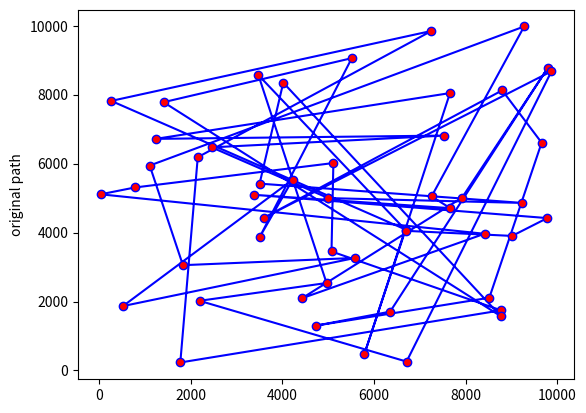

The matplotlib source for this figure: (Note: this script raises an exception after producing the figure.)
import numpy as np
import scipy.spatial as ssp
import numpy.random as nprnd

import matplotlib.pyplot as plt
from matplotlib import animation

numLow = 1
numHigh = 10000
numCities = 50
m = 3
Dist = np.zeros((numCities, numCities))


def generatecities(n):
    # Generate the coordinates of n random cities
    xcities = []
    ycities = []
    nprnd.seed(14)
    for x in range(0, n):
        xcities.append(nprnd.randint(numLow, numHigh))
        ycities.append(nprnd.randint(numLow, numHigh))
    xcities[0] = numHigh/2
    ycities[0] = numHigh/2
    return xcities, ycities


def plotcities(opttour, xys):
    # Plots the cities on a square
    # Input: list of 2 lists with x,y coordinates on each list
    xy1 = xys[0][:]
    xy2 = xys[1][:]
    # Sort according to latest tour optimization
    xy1 = [xy1[i] for i in opttour]
    xy2 = [xy2[i] for i in opttour]
    # Make it a cycle
    xy1.append(xy1[0])
    xy2.append(xy2[0])
    ims.append(plt.plot(xy1, xy2, linestyle='-', marker='o', color='b', markerfacecolor='red'))
    # ims.append(plt.plot(xy1[0], xy2[0], linestyle='-', marker='o', color='b', markerfacecolor='blue'))
    plt.ylabel('original path')


def genDistanceMat(x, y):
    X = np.array([x, y])
    distMat = ssp.distance.pdist(X.T)
    sqdist = ssp.distance.squareform(distMat)
    return sqdist


def calcTourLength(hamPath):
    tourLength = sum(Dist[hamPath[0:-1], hamPath[1:len(hamPath)]])
    tourLength += Dist[hamPath[-1], hamPath[0]]
    return tourLength

def calcTourValue(optlist, distMat):
    sum = 0
    unhappy = 0
    for i in range(0, numCities - 1):
        distance = Dist[optlist[i]][optlist[i+1]]
        sum += distance
        unhappy += unhappyFunc(sum)
        # sum += distance * trafficJamFunc(sum)
    return unhappy

def unhappyFunc(sum):
    # [redacted]
    return  (sum*sum*sum)

def trafficJamFunc(sum):
    if(sum < numHigh):
        return 1
    elif(sum < 3 * numHigh):
        return 2
    else:
        return 3


# Generate cities
x, y = generatecities(numCities)

Dist = genDistanceMat(x, y)
# Generate initial tour
optlist = list(range(0, numCities))
improvement = 1
ims = []
fig1 = plt.figure()

total = 0
while True:
    plotcities(optlist, [x, y])
    count = 0
    for i in xrange(numCities - 2):
        # plotcities(optlist, [x, y])
        i1 = i + 1
        for j in xrange(i + 2, numCities):
            if j == numCities - 1:
                j1 = 0
            else:
                j1 = j + 1
            if i != 0 or j1 != 0:
                l1 = Dist[optlist[i]][optlist[i1]]
                l2 = Dist[optlist[j]][optlist[j1]]
                l3 = Dist[optlist[i]][optlist[j]]
                l4 = Dist[optlist[i1]][optlist[j1]]
                old = list(optlist)
                new_path = optlist[i1:j + 1]
                optlist[i1:j + 1] = new_path[::-1]
                if (calcTourValue(optlist, Dist) < calcTourValue(old, Dist)):
                    count += 1
                    print("FOUND")
                    print(calcTourLength(optlist))
                    print(calcTourValue(optlist, Dist))
                    # print(calcTourLength(optlist))
                else:
                    optlist = list(old)

                # if l1 + l2 > l3 + l4:
                #     new_path = optlist[i1:j + 1]
                #     optlist[i1:j + 1] = new_path[::-1]
                #     count += 1
                #     print(calcTourLength(optlist))
    total += count
    if count == 0: break

print('final optlist: ', optlist)
for i in optlist:
    print(i, x[i], y[i])
calcTourValue(optlist, Dist)
plotcities(optlist, [x, y])
im_ani = animation.ArtistAnimation(fig1, ims, interval=20, repeat_delay=300000000000000, blit=True)
plt.show()



# def opt2(path):
#     size = 20
#     global distance_table
#     total = 0
#     while True:
#         count = 0
#         for i in xrange(size - 2):
#             i1 = i + 1
#             for j in xrange(i + 2, size):
#                 if j == size - 1:
#                     j1 = 0
#                 else:
#                     j1 = j + 1
#                 if i != 0 or j1 != 0:
#                     l1 = Dist[optlist[i]][optlist[i1]]
#                     l2 = Dist[optlist[j]][optlist[j1]]
#                     l3 = Dist[optlist[i]][optlist[j]]
#                     l4 = Dist[optlist[i1]][optlist[j1]]
#                     if l1 + l2 > l3 + l4:
#                         new_path = optlist[i1:j+1]
#                         optlist[i1:j+1] = new_path[::-1]
#                         count += 1
#         total += count
#         if count == 0: break